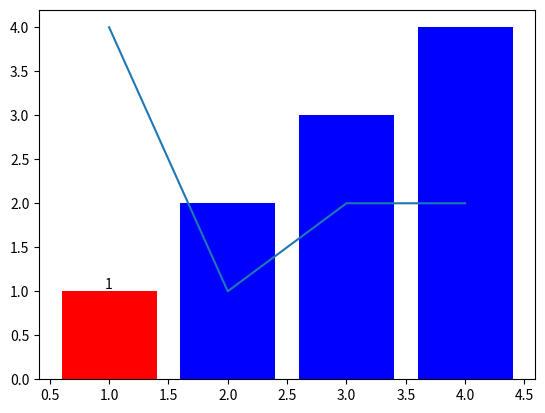

The matplotlib source for this figure:
import matplotlib.pyplot as plt
true = [1,2,3,4]
pred = [4,1,2,2]

clrs = ['blue' if (x-y>=0) else 'red' for x,y in zip(true,pred)]
ax1 = plt.bar(true, true, color =clrs)
ax2 = plt.plot(true, pred)


for i in range(len(true)):
    if true[i]-pred[i] <=0:
        plt.annotate(str(true[i]), xy=(true[i],true[i]), ha='center', va='bottom')

plt.show()